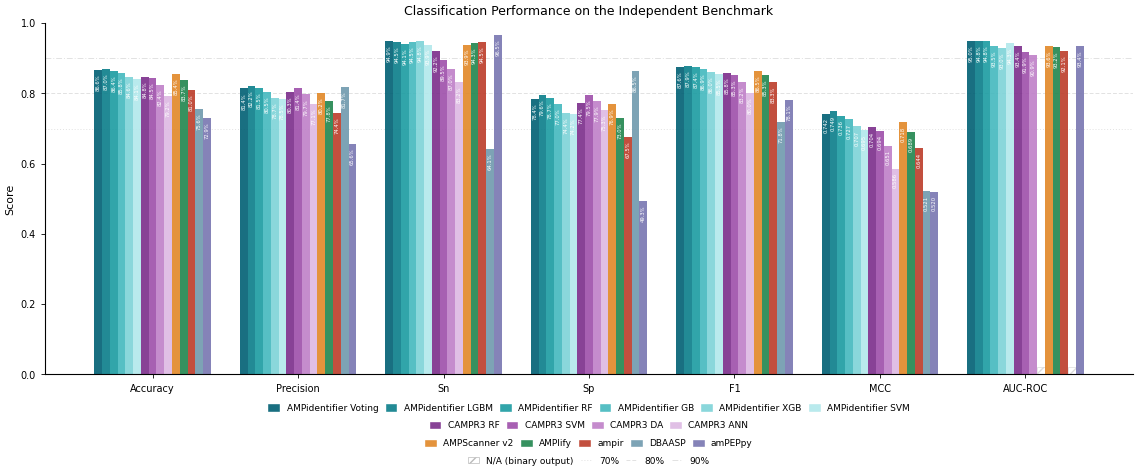

Here is the Python script that generated this plot:
# benchmarking/plot_benchmark_comparison.py
#
# Generates a grouped bar chart comparing all classifiers from the independent
# benchmark (Table 3), following the NPG style of fig12_metrics_comparison.png.
#
# Run from project root:
#   python3 -m benchmarking.plot_benchmark_comparison

import os
import gc
import matplotlib as mpl
import matplotlib.pyplot as plt
import matplotlib.lines as mlines
import numpy as np

# ---------------------------------------------------------------------------
# NPG rcParams (mirrors plot_tuning.py)
# ---------------------------------------------------------------------------
mpl.rcParams.update({
    "font.family":        "sans-serif",
    "font.sans-serif":    ["Arial", "Helvetica", "DejaVu Sans"],
    "font.size":          8,
    "axes.titlesize":     9,
    "axes.labelsize":     8,
    "xtick.labelsize":    7,
    "ytick.labelsize":    7,
    "legend.fontsize":    7,
    "legend.frameon":     False,
    "figure.dpi":         300,
    "savefig.dpi":        300,
    "axes.spines.top":    False,
    "axes.spines.right":  False,
    "axes.grid":          False,
    "xtick.direction":    "out",
    "ytick.direction":    "out",
    "xtick.major.size":   3,
    "ytick.major.size":   3,
    "xtick.major.width":  0.6,
    "ytick.major.width":  0.6,
    "lines.linewidth":    1.0,
    "patch.linewidth":    0.4,
    "savefig.bbox":       "tight",
    "savefig.pad_inches": 0.05,
})

COL2 = 7.20   # Nature double-column width (inches)

# ---------------------------------------------------------------------------
# Colour palette
# AMPidentifier: shades of a single teal/blue family (dark → light)
# External tools: shades of a warm brown/orange family
# ---------------------------------------------------------------------------
AMP_COLORS = {
    "AMPidentifier\nVoting": "#005f73",   # darkest teal  (best model)
    "AMPidentifier\nLGBM":   "#0a7d8a",
    "AMPidentifier\nRF":     "#1a9ba1",
    "AMPidentifier\nGB":     "#43b8be",
    "AMPidentifier\nXGB":    "#7dd3d8",
    "AMPidentifier\nSVM":    "#b2e8eb",   # lightest teal
}

CAMPR3_COLORS = {
    "CAMPR3\nRF":    "#7b2d8b",   # deep violet
    "CAMPR3\nSVM":   "#9e4faa",
    "CAMPR3\nDA":    "#bf80c8",
    "CAMPR3\nANN":   "#ddb8e3",   # lightest lavender
}

OTHER_COLORS = {
    "AMPScanner v2": "#E18727",   # amber
    "AMPlify":       "#20854E",   # forest green
    "ampir":         "#BC3C29",   # brick red
    "DBAASP":        "#6F99AD",   # steel blue
    "amPEPpy":       "#7876B1",   # indigo
}

ALPHA = 0.90

# ---------------------------------------------------------------------------
# Benchmark data — Table 3 values (fractions, not percentages)
# NaN for tools with binary-only output (no AUC-ROC)
# ---------------------------------------------------------------------------
DATA = {
    # AMPidentifier group
    "AMPidentifier\nVoting": [0.866, 0.814, 0.949, 0.784, 0.876, 0.742, 0.950],
    "AMPidentifier\nLGBM":   [0.870, 0.822, 0.945, 0.796, 0.879, 0.749, 0.948],
    "AMPidentifier\nRF":     [0.864, 0.815, 0.941, 0.787, 0.874, 0.736, 0.948],
    "AMPidentifier\nGB":     [0.858, 0.805, 0.945, 0.770, 0.869, 0.727, 0.935],
    "AMPidentifier\nXGB":    [0.846, 0.787, 0.948, 0.744, 0.860, 0.707, 0.930],
    "AMPidentifier\nSVM":    [0.841, 0.785, 0.939, 0.742, 0.855, 0.695, 0.943],
    # CAMPR3 group
    "CAMPR3\nRF":            [0.848, 0.803, 0.922, 0.774, 0.858, 0.704, 0.934],
    "CAMPR3\nSVM":           [0.845, 0.814, 0.895, 0.795, 0.853, 0.694, 0.919],
    "CAMPR3\nDA":            [0.824, 0.797, 0.870, 0.779, 0.832, 0.651, 0.909],
    "CAMPR3\nANN":           [0.792, 0.771, 0.832, 0.753, 0.800, 0.586, np.nan],
    # Other tools
    "AMPScanner v2":         [0.854, 0.802, 0.939, 0.769, 0.865, 0.718, 0.936],
    "AMPlify":               [0.837, 0.778, 0.943, 0.730, 0.853, 0.689, 0.932],
    "ampir":                 [0.810, 0.744, 0.945, 0.675, 0.833, 0.644, 0.921],
    "DBAASP":                [0.756, 0.817, 0.641, 0.865, 0.718, 0.521, np.nan],
    "amPEPpy":               [0.729, 0.656, 0.965, 0.493, 0.781, 0.520, 0.934],
}

METRICS    = ["Accuracy", "Precision", "Sn", "Sp", "F1", "MCC", "AUC-ROC"]
TOOL_ORDER   = list(DATA.keys())
N_AMP        = len(AMP_COLORS)
N_AMP_CAMPR3 = N_AMP + len(CAMPR3_COLORS)

OUTDIR  = "benchmarking"
OUTFILE = os.path.join(OUTDIR, "fig_benchmark_comparison.png")


def _darken(hex_color, factor=0.65):
    hex_color = hex_color.lstrip("#")
    r, g, b = [int(hex_color[i:i+2], 16) / 255 for i in (0, 2, 4)]
    return "#{:02x}{:02x}{:02x}".format(
        int(r * factor * 255), int(g * factor * 255), int(b * factor * 255)
    )


def main():
    n_met  = len(METRICS)
    n_tool = len(TOOL_ORDER)
    x      = np.arange(n_met, dtype=float)
    width  = 0.80 / n_tool
    offsets = np.linspace(-(n_tool - 1) / 2, (n_tool - 1) / 2, n_tool) * width

    all_colors = {**AMP_COLORS, **CAMPR3_COLORS, **OTHER_COLORS}

    fig, ax = plt.subplots(figsize=(COL2 * 1.95, COL2 * 0.80))

    for i, tool in enumerate(TOOL_ORDER):
        color = all_colors[tool]
        vals  = DATA[tool]
        bar_x = x + offsets[i]

        for j, (bx, v) in enumerate(zip(bar_x, vals)):
            if np.isnan(v):
                ax.bar(bx, 0.02, width, bottom=0,
                       color="none", edgecolor="#bbbbbb",
                       linewidth=0.5, hatch="///", alpha=0.5)
            else:
                ax.bar(bx, v, width, color=color, alpha=ALPHA, linewidth=0)
                label = f"{v*100:.1f}%" if METRICS[j] != "MCC" else f"{v:.3f}"
                ax.text(
                    bx, v - 0.012, label,
                    ha="center", va="top",
                    fontsize=3.8, rotation=90,
                    color="white",
                )

    # Reference lines
    ref_specs = [
        (0.70, "70%", (0, (1, 2)),       0.35),
        (0.80, "80%", (0, (4, 2)),       0.35),
        (0.90, "90%", (0, (6, 2, 1, 2)), 0.35),
    ]
    ref_handles = []
    for yval, label, ls, alpha in ref_specs:
        ax.axhline(yval, color="#aaaaaa", linewidth=0.7,
                   linestyle=ls, alpha=alpha, zorder=0)
        ref_handles.append(
            mlines.Line2D([], [], color="#aaaaaa", linewidth=0.7,
                          linestyle=ls, alpha=alpha, label=label)
        )

    ax.set_xticks(x)
    ax.set_xticklabels(METRICS)
    ax.set_ylim(0, 1.0)
    ax.set_ylabel("Score")
    ax.set_title("Classification Performance on the Independent Benchmark")


    # -----------------------------------------------------------------------
    # Legend: three rows, centre-aligned
    #   Row 1: AMPidentifier (6)
    #   Row 2: CAMPR3 (4)
    #   Row 3: AMPScanner v2, AMPlify, ampir, DBAASP, amPEPpy + N/A + refs
    # -----------------------------------------------------------------------
    amp_handles = [
        mpl.patches.Patch(color=AMP_COLORS[t], alpha=ALPHA,
                          label=t.replace("\n", " "))
        for t in AMP_COLORS
    ]
    campr3_handles = [
        mpl.patches.Patch(color=CAMPR3_COLORS[t], alpha=ALPHA,
                          label=t.replace("\n", " "))
        for t in CAMPR3_COLORS
    ]
    other_handles = [
        mpl.patches.Patch(color=OTHER_COLORS[t], alpha=ALPHA,
                          label=t.replace("\n", " "))
        for t in OTHER_COLORS
    ]
    na_handle = mpl.patches.Patch(
        facecolor="none", edgecolor="#bbbbbb",
        linewidth=0.5, hatch="///", label="N/A (binary output)"
    )

    leg1 = ax.legend(
        handles=amp_handles,
        loc="upper center",
        bbox_to_anchor=(0.5, -0.06),
        ncol=len(amp_handles),
        fontsize=6.5, frameon=False,
        handlelength=1.2, columnspacing=0.8,
    )
    ax.add_artist(leg1)

    leg2 = ax.legend(
        handles=campr3_handles,
        loc="upper center",
        bbox_to_anchor=(0.5, -0.11),
        ncol=len(campr3_handles),
        fontsize=6.5, frameon=False,
        handlelength=1.2, columnspacing=0.8,
    )
    ax.add_artist(leg2)

    leg3 = ax.legend(
        handles=other_handles,
        loc="upper center",
        bbox_to_anchor=(0.5, -0.16),
        ncol=len(other_handles),
        fontsize=6.5, frameon=False,
        handlelength=1.2, columnspacing=0.8,
    )
    ax.add_artist(leg3)

    ax.legend(
        handles=[na_handle] + ref_handles,
        loc="upper center",
        bbox_to_anchor=(0.5, -0.21),
        ncol=4,
        fontsize=6.5, frameon=False,
        handlelength=1.2, columnspacing=0.8,
    )

    fig.subplots_adjust(bottom=0.27)
    os.makedirs(OUTDIR, exist_ok=True)
    fig.savefig(OUTFILE)
    print(f"Saved -> {OUTFILE}")
    plt.close(fig)
    gc.collect()


if __name__ == "__main__":
    main()
